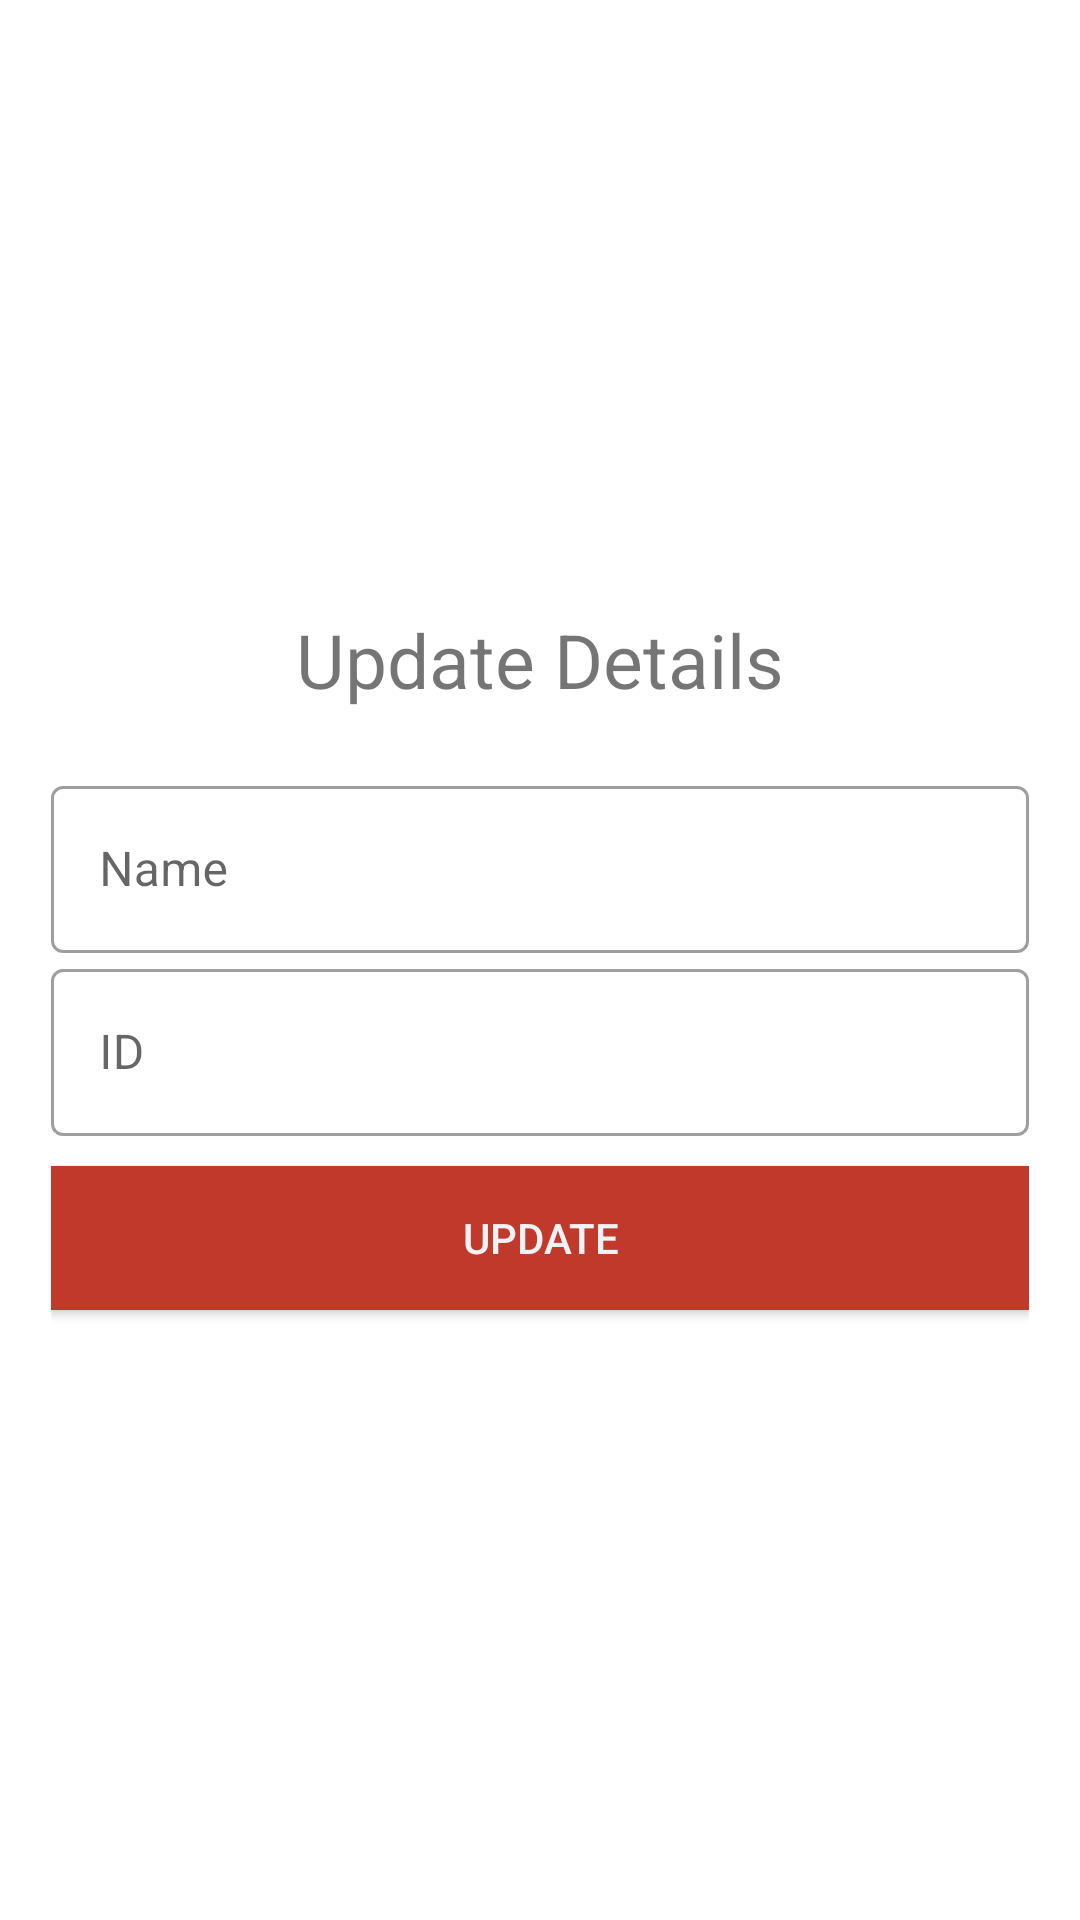

Write the Android layout XML for this screen, with the resource values it uses.
<!-- AndroidManifest.xml: application theme AppTheme -->
<!-- res/layout/update_dialog.xml -->
<?xml version="1.0" encoding="utf-8"?>
<LinearLayout
    xmlns:android="http://schemas.android.com/apk/res/android"
    android:layout_width="match_parent"
    android:layout_height="match_parent"
    android:orientation="vertical"
    android:padding="17dp"
    android:gravity="center">

    <TextView
        android:id="@+id/textView"
        android:layout_width="match_parent"
        android:layout_height="wrap_content"
        android:layout_marginBottom="20dp"
        android:gravity="center"
        android:textSize="25sp"
        android:text="Update Details" />

    <com.google.android.material.textfield.TextInputLayout
        style="@style/Widget.MaterialComponents.TextInputLayout.OutlinedBox"
        android:layout_width="match_parent"
        android:layout_height="wrap_content">

        <EditText
            android:id="@+id/editStudentName"
            android:layout_width="match_parent"
            android:layout_height="wrap_content"
            android:drawableTint="@color/colorPrimary"
            android:hint="Name"
            android:inputType="text" />
    </com.google.android.material.textfield.TextInputLayout>

    <com.google.android.material.textfield.TextInputLayout
        style="@style/Widget.MaterialComponents.TextInputLayout.OutlinedBox"
        android:layout_width="match_parent"
        android:layout_height="wrap_content">

        <EditText
            android:id="@+id/editStudentID"
            android:layout_width="match_parent"
            android:layout_height="wrap_content"
            android:drawableTint="@color/colorPrimary"
            android:hint="ID"
            android:inputType="text" />
    </com.google.android.material.textfield.TextInputLayout>

    <Button
        android:id="@+id/updateBtn"
        android:textColor="@color/anti"
        android:text="Update"
        android:background="@color/stell"
        android:layout_marginTop="10dp"
        android:layout_width="match_parent"
        android:layout_height="wrap_content"/>

</LinearLayout>
<!-- resources referenced by this layout -->
<resources>
  <color name="anti">#f1f2f6</color>
  <color name="colorPrimary">#c0392b</color>
  <color name="stell">#c0392b</color>
  <style name="AppTheme" parent="Theme.MaterialComponents.DayNight.NoActionBar">
          
          <item name="colorPrimary">@color/colorPrimary</item>
          <item name="colorPrimaryDark">@color/colorPrimaryDark</item>
          <item name="colorAccent">@color/colorAccent</item>
          <item name="android:textColorSecondary">@color/colorWhite</item>
      </style>
  <color name="colorPrimaryDark">#c0392b</color>
  <color name="colorAccent">#1B536D</color>
  
  
      //custom color
  <color name="colorWhite">#fff</color>
</resources>
